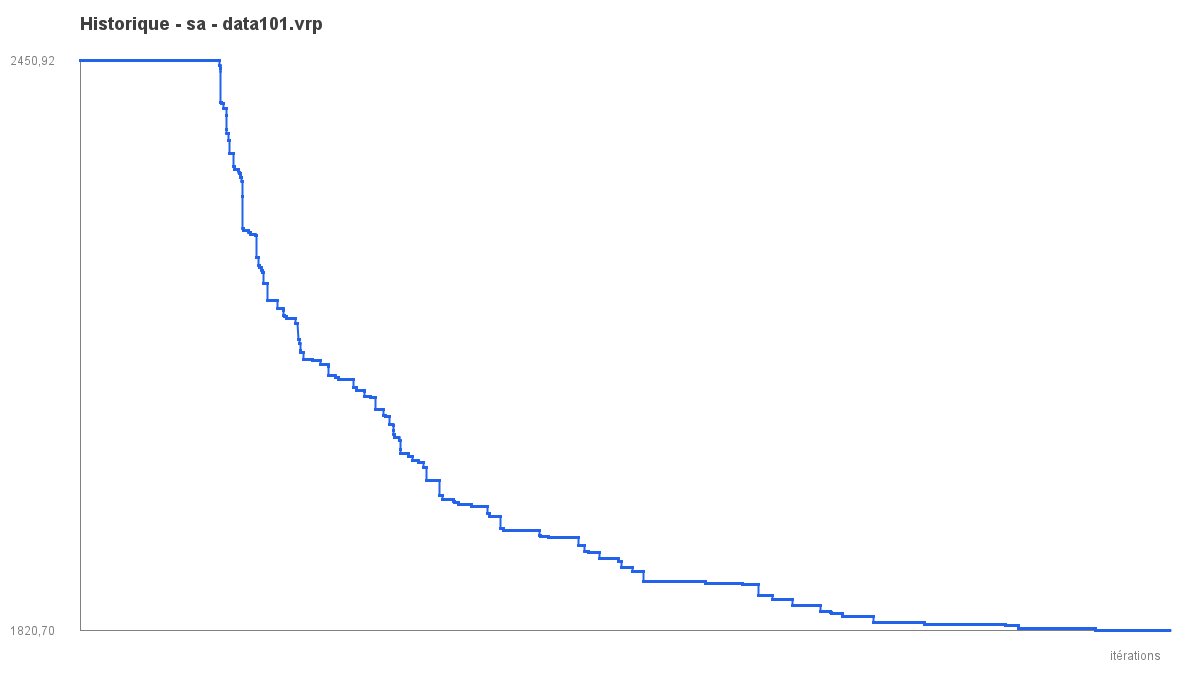

The table this chart was drawn from, first rows:
iter, best_objective
1, 2451
2, 2451
3, 2451
4, 2451
5, 2451
6, 2451
7, 2451
8, 2451
9, 2451
10, 2451
11, 2451
12, 2451
13, 2451
14, 2451
15, 2451
16, 2451
17, 2451
18, 2451
19, 2451
20, 2451
21, 2451
22, 2451
23, 2451
24, 2451
25, 2451
26, 2451
27, 2451
28, 2451
29, 2451
30, 2451
31, 2451
32, 2451
33, 2451
34, 2451
35, 2451
36, 2451
37, 2451
38, 2451
39, 2451
40, 2451
41, 2451
42, 2451
43, 2451
44, 2451
45, 2451
46, 2451
47, 2451
48, 2451
49, 2451
50, 2451
51, 2451
52, 2451
53, 2451
54, 2451
55, 2451
56, 2451
57, 2451
58, 2451
59, 2451
60, 2451
... 99,940 more rows
